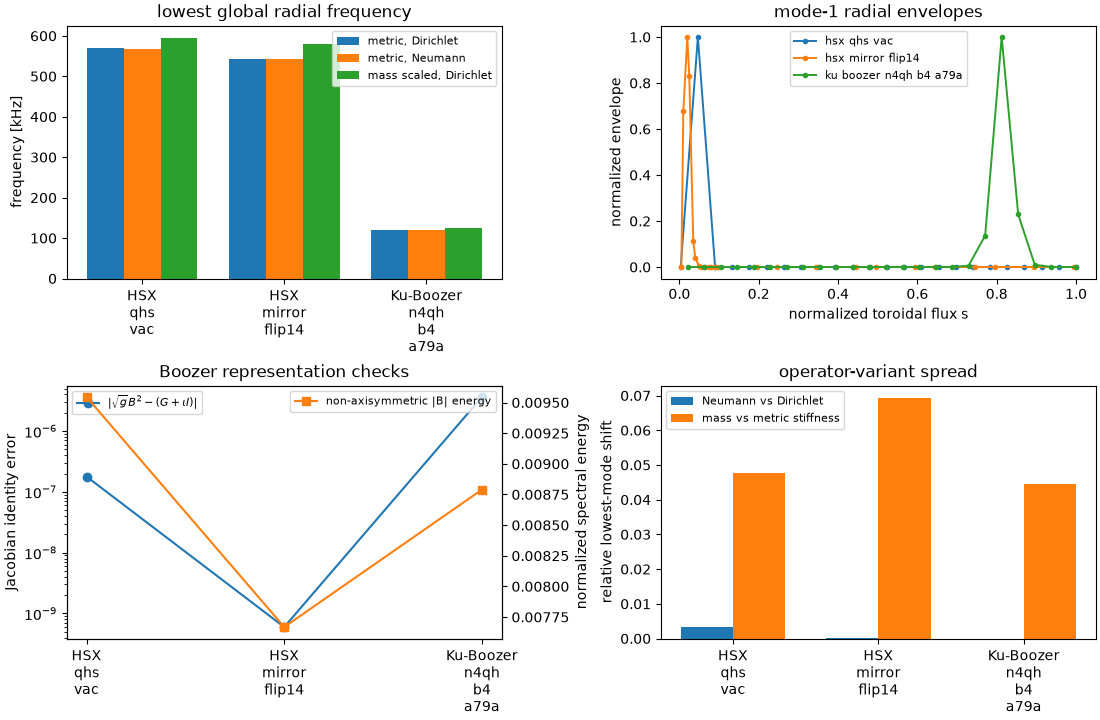

Data behind this chart, as committed beside it:
case_id, family, surface_count_used, mode_count, jacobian_identity_error, normalized_nonaxisymmetric_b_energy, metric_dirichlet_hz, metric_neumann_hz, mass_dirichlet_hz, metric_dirichlet_residual
hsx_qhs_vac, HSX, 24, 4701, 1.7826707052143338e-07, 0.009545, 568683, 566727, 595746, 3.3710929068333183e-16
hsx_mirror_flip14, HSX, 24, 10050, 5.979839079602115e-10, 0.007668, 542721, 542640, 580399, 3.936069230015246e-16
ku_boozer_n4qh_b4_a79a, Ku-Boozer, 24, 2034, 3.628269216030718e-06, 0.008789, 120609, 120609, 125977, 5.885290035625195e-16
